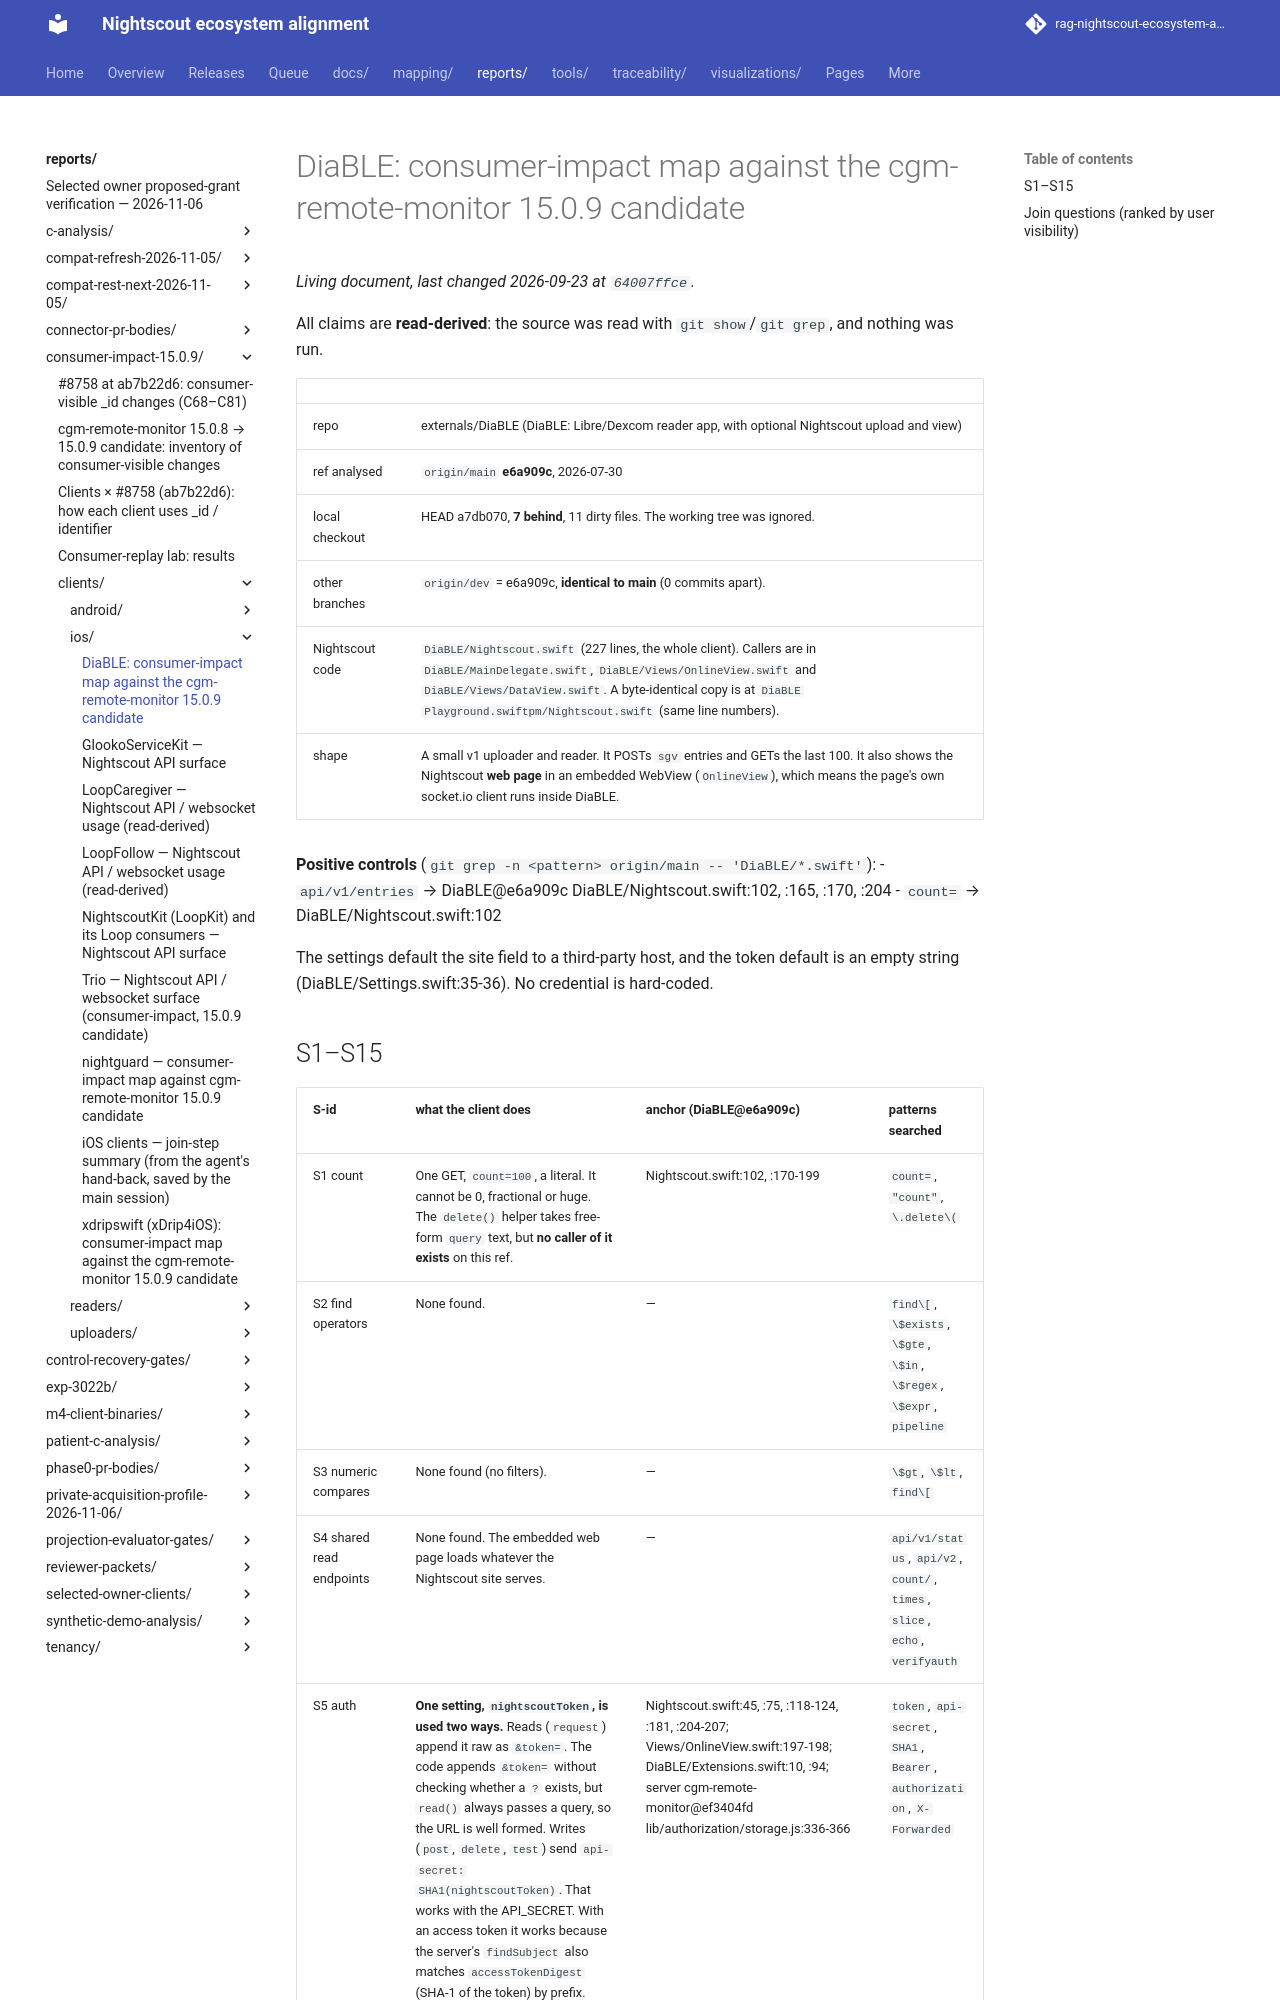

repository: bewest/rag-nightscout-ecosystem-alignment · page: reports/consumer-impact-15.0.9/clients/ios/DiaBLE.html · generator: mkdocs

# DiaBLE: consumer-impact map against the cgm-remote-monitor 15.0.9 candidate

All claims are **read-derived**: the source was read with `git show`/`git grep`, and nothing was run.

| | |
|---|---|
| repo | externals/DiaBLE (DiaBLE: Libre/Dexcom reader app, with optional Nightscout upload and view) |
| ref analysed | `origin/main` **e6a909c**, 2026-07-30 |
| local checkout | HEAD a7db070, **7 behind**, 11 dirty files. The working tree was ignored. |
| other branches | `origin/dev` = e6a909c, **identical to main** (0 commits apart). |
| Nightscout code | `DiaBLE/Nightscout.swift` (227 lines, the whole client). Callers are in `DiaBLE/MainDelegate.swift`, `DiaBLE/Views/OnlineView.swift` and `DiaBLE/Views/DataView.swift`. A byte-identical copy is at `DiaBLE Playground.swiftpm/Nightscout.swift` (same line numbers). |
| shape | A small v1 uploader and reader. It POSTs `sgv` entries and GETs the last 100. It also shows the Nightscout **web page** in an embedded WebView (`OnlineView`), which means the page's own socket.io client runs inside DiaBLE. |

**Positive controls** (`git grep -n <pattern> origin/main -- 'DiaBLE/*.swift'`):
- `api/v1/entries` → DiaBLE@e6a909c DiaBLE/Nightscout.swift:102, :165, :170, :204
- `count=` → DiaBLE/Nightscout.swift:102

The settings default the site field to a third-party host, and the token default is an empty string (DiaBLE/Settings.swift:35-36). No credential is hard-coded.
